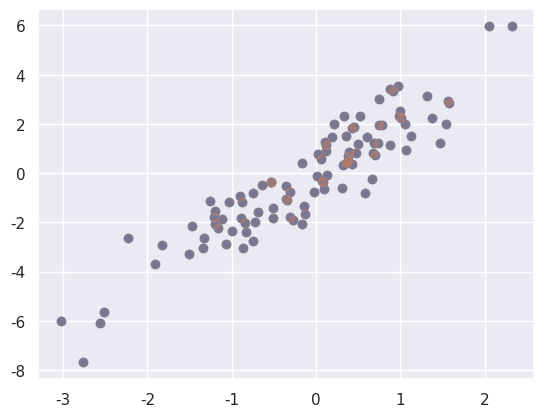

The matplotlib source for this figure: (Note: this script raises an exception after producing the figure.)
"""
This file will help us understand fancy indexing
"""
# Exporing fancy indexing
import numpy as np
rand = np.random.RandomState(42)
x = rand.randint(100, size=10)
print(x)
"""
o/p:
[51 92 14 71 60 20 82 86 74 74]
"""

# Access 3 different elements
print([x[3], x[7], x[2]])
# o/p: [71, 86, 14]

# When using fancy indexing,
# the shape of the result reflects the shape of the index arrays rather than the shape of the array being indexed:
ind = np.array([
    [3,7],
    [4,5]
])
print(x[ind])

# Fancy indexing on multi-dimensional array
x = np.arange(12).reshape((3,4))
print(x)
row = np.array([0,1,2])
col = np.array([2,1,3])
print(x[row, col])
"""
Explanation for above script:
[0,2] [1,1] [2,3]
"""
# combining column vector and row vector
print(x[row[:, np.newaxis], col])
"""
o/p:
[[ 2  1  3]
 [ 6  5  7]
 [10  9 11]]
Explanation:
[0,2] [0,1] [0,3]
[1,2] [1,1] [1,3]
[2,2] [2,1] [2,3]
"""

# Combined Indexing
print(x)
print(x[2, [2, 0, 1]])

# Using slicing
print(x[1:, [2,0,1]])

# Combining fancy indexing with masking
mask = np.array([1, 0, 1, 0], dtype=bool)
print(x[row[:, np.newaxis], mask])
"""
Explanation:
Show 1st and 3rd columns for the specified rows in x array
"""

# Example: Selecting Random Points
mean = [0, 0]
cov = [[1, 2],
       [2, 5]]
X = rand.multivariate_normal(mean, cov, 100)
print(X.shape) # o/p: (100,2)

import matplotlib.pyplot as plt
import seaborn; seaborn.set()  # for plot styling

plt.scatter(X[:, 0], X[:, 1])

indices = np.random.choice(X.shape[0], 20, replace=False)
print(indices)
# o/p: [57 28 31  1 20 82  9 33 99 48 73 34 30 19 92 32 27 88 42 24]
selection = X[indices]  # fancy indexing here
print(selection.shape) # o/p: (20,2)
plt.scatter(X[:, 0], X[:, 1], alpha=0.3)
plt.scatter(selection[:, 0], selection[:, 1],
            facecolor='none', s=200);

# Modifying values with fancy indexing
x = np.arange(10)
i = np.array([2,1,8,4])
x[i] = 99
print(x)

x = np.zeros(10)
np.add.at(x, i, 1)
print(x)
# Add 1 at the specified index position

# Example: Binning Data
np.random.seed(42)
x = np.random.randn(100)

# compute a histogram by hand
bins = np.linspace(-5, 5, 20)
counts = np.zeros_like(bins)

# find the appropriate bin for each x
i = np.searchsorted(bins, x)
np.add.at(counts, i, 1)

# plot the results
plt.plot(bins, counts, linestyle='steps');

